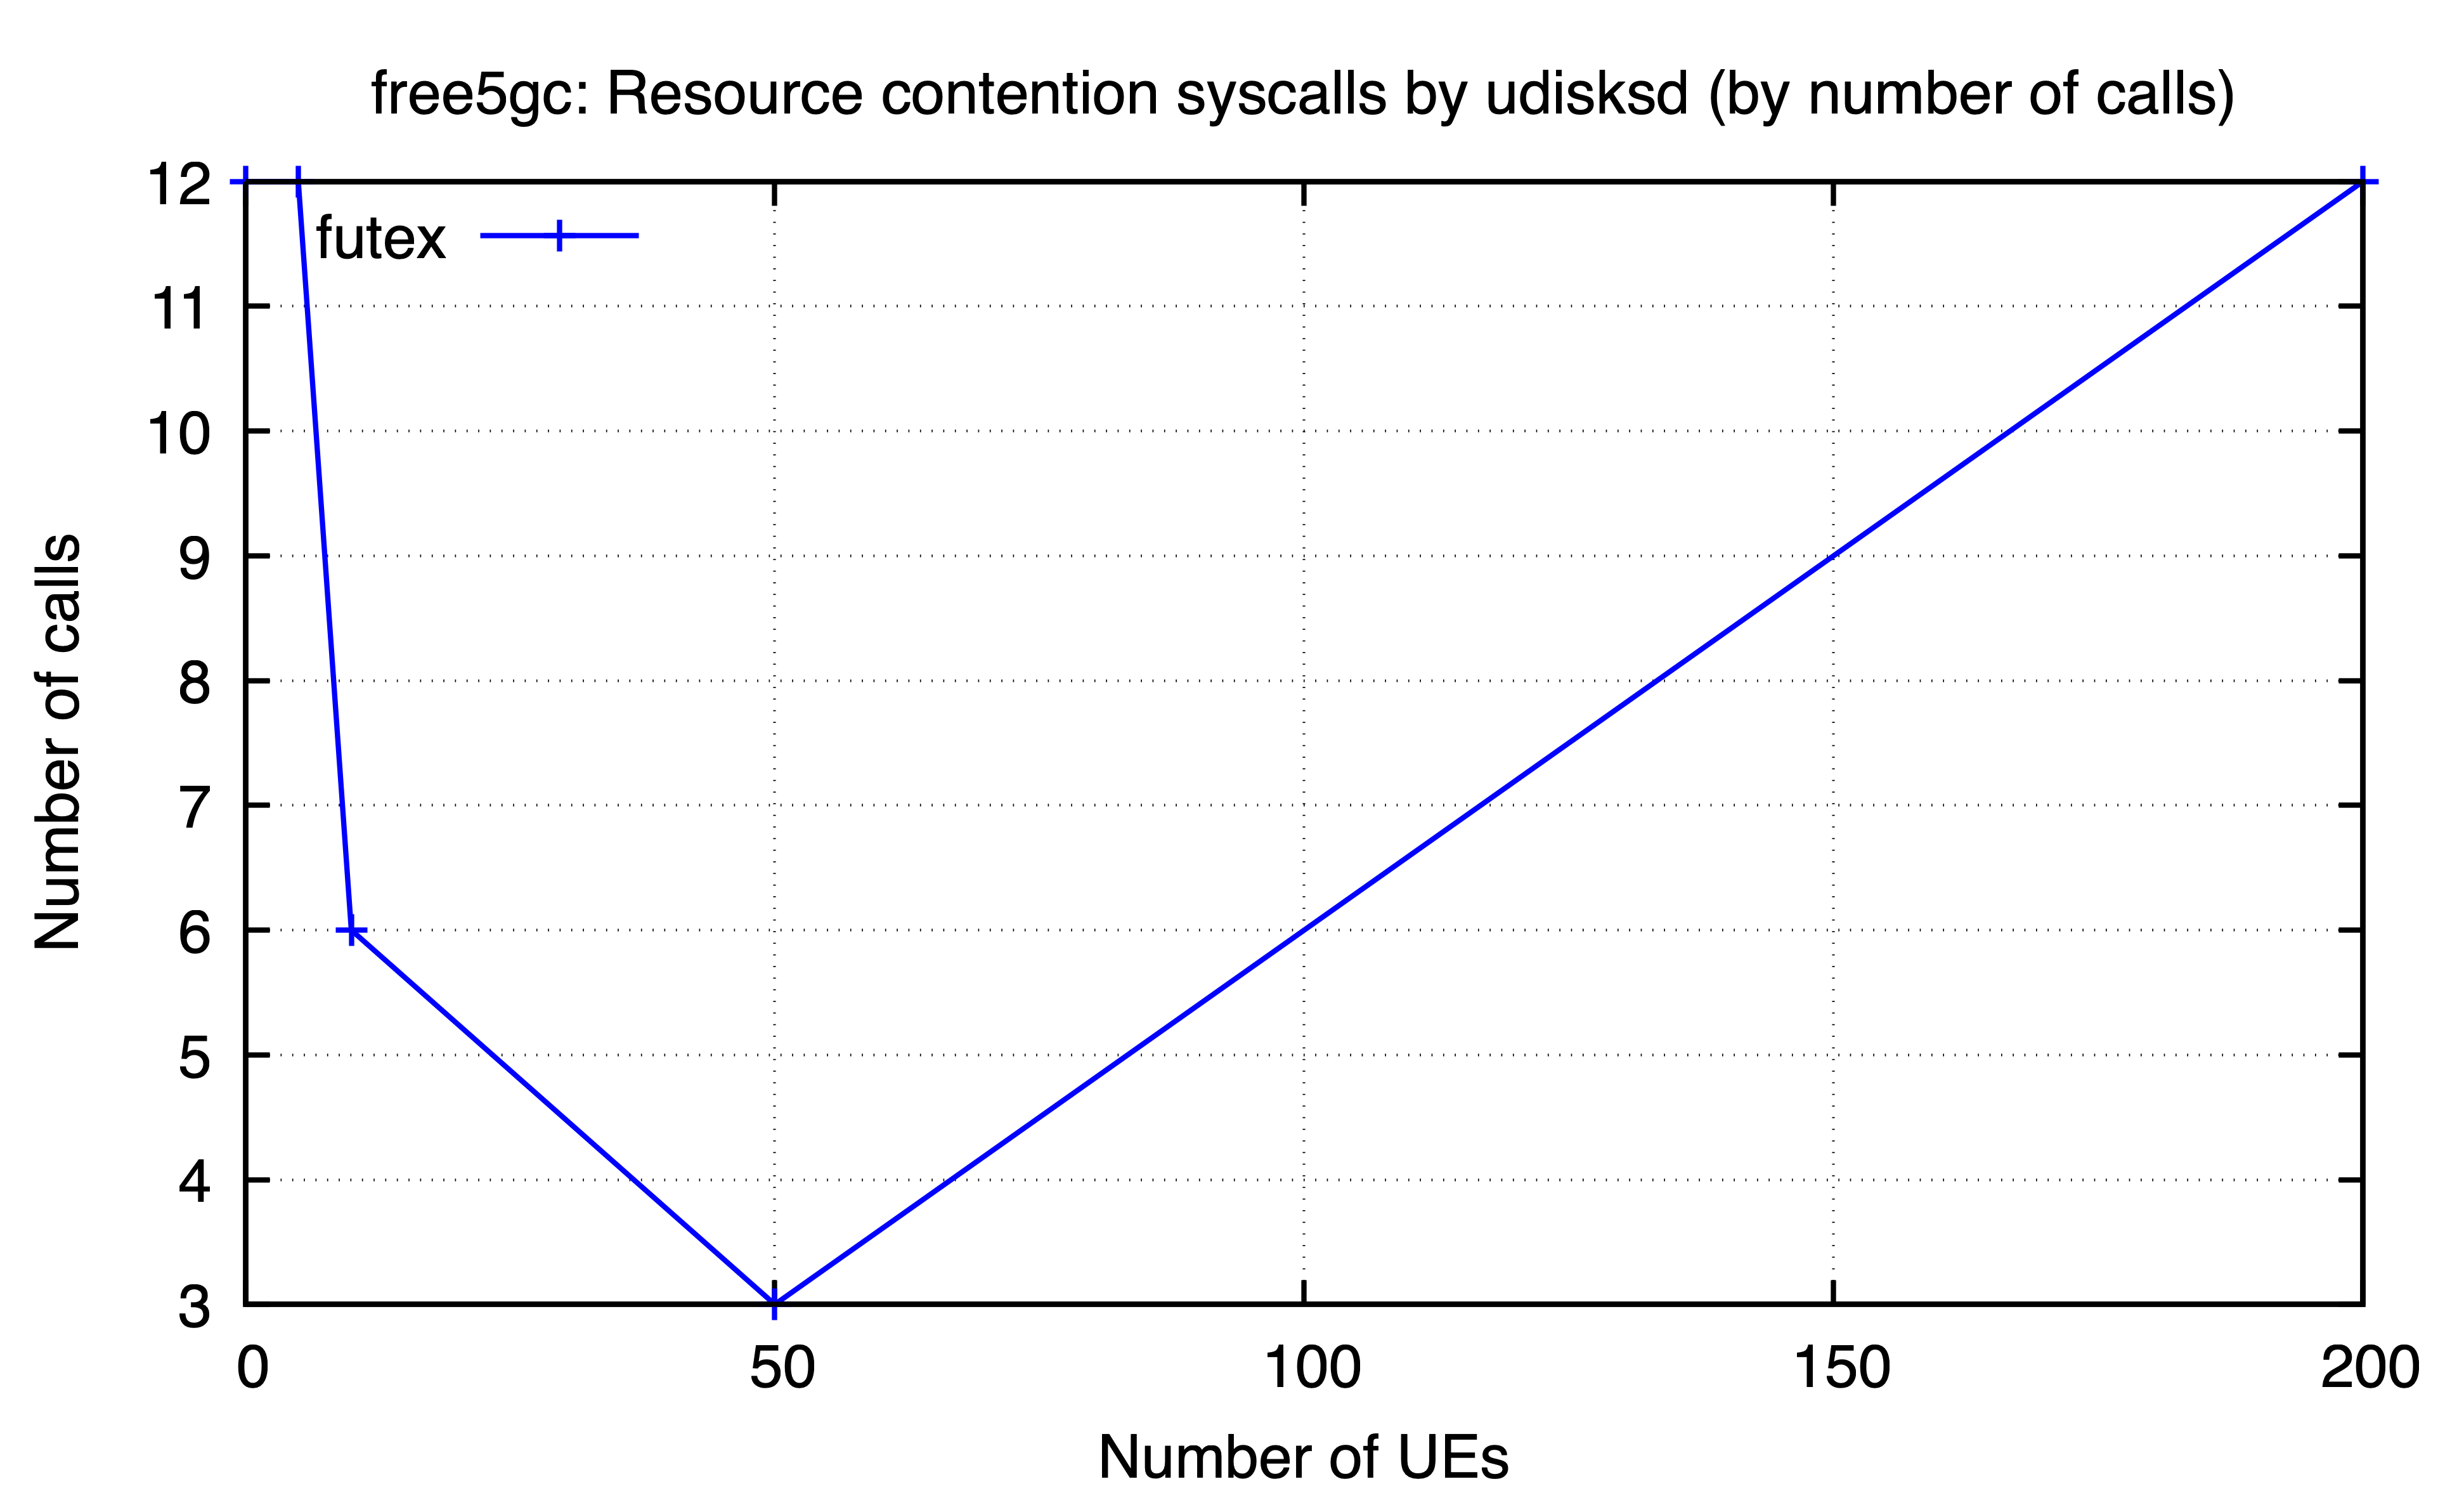

The data file committed next to this chart (first rows):
ues, futex
0, 12
5, 12
10, 6
50, 3
200, 12
